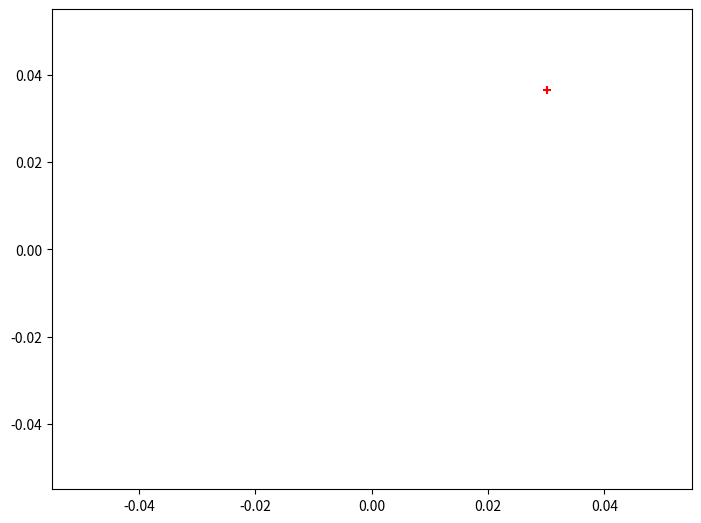

This figure's Python source: (Note: this script raises an exception after producing the figure.)
import numpy as np
from collections import deque
import matplotlib.pyplot as plt
import os
import json
import collections


class Bunch(object):
    def __init__(self, adict):
        self.__dict__.update(adict)


class VisObserver:
    def __init__(self, ndim=2):
        self.ndim = ndim
        fig = plt.figure()
        if ndim == 2:
            ax = fig.add_axes([0, 0, 1, 1])
            self.scat = ax.scatter(x=[], y=[], c='r', marker='+')
            self.proposal_scat = plt.scatter(x=[], y=[], c='b', marker='+')
        elif ndim == 3:
            from mpl_toolkits.mplot3d import Axes3D
            ax = Axes3D(fig)
            self.scat_ax = ax
            self.scat = ax.scatter(xs=[], ys=[], c='r', marker='+')
            self.proposal_scat = ax.scatter(xs=[], ys=[], c='b', marker='+')
        # plt.show(block=False)
        plt.tight_layout()

    def update(self, points, proposal_points=None):
        if self.ndim == 2:
            self.scat.set_offsets(points)
            if proposal_points:
                self.proposal_scat.set_offsets(proposal_points)
                self.proposal_scat.set_color('b')
            else:
                self.proposal_scat.set_color('c')
        elif self.ndim == 3:
            pts = np.asarray(points)
            self.scat._offsets3d = (pts[:, 0], pts[:, 1], pts[:, 2])
            self.scat_ax.autoscale()
            self.scat_ax.set_xlim([pts[:, 0].min(), pts[:, 0].max()])
            self.scat_ax.set_ylim([pts[:, 1].min(), pts[:, 1].max()])
            self.scat_ax.set_zlim([pts[:, 2].min(), pts[:, 2].max()])
            if proposal_points:
                prop_pts = np.asarray(proposal_points)
                self.proposal_scat._offsets3d = (prop_pts[:, 0], prop_pts[:, 1], prop_pts[:, 2])
        # plt.pause(0.0001)
        # plt.draw()

    def save(self, save_path, epoch):
        if not os.path.exists(os.path.join(save_path, "mca_figures")):
            os.makedirs(os.path.join(save_path, "mca_figures"))
        plt.savefig(os.path.join(save_path, "mca_figures", f"epoch_{epoch}.png"))


class MetricDiversifier:
    def __init__(self, kmax, reward_fun, active=True, load_p=1, vis=False, vis_coords=None, load_model=None, **kwargs):
        self.kmin = 25
        self.k = 25
        self.kmax = kmax
        self.reward_fun = reward_fun
        self.delta_k = 1
        self.buffer = deque(maxlen=self.k)
        # self.k_approx = k_approx
        # self.approximate = False if k_approx is None else True
        self.proposal = False
        self.proposal_counter = 400
        self.adjust_counter = 400
        self.x_proposal = self.init_record(x=None)
        self.active = active
        self.load_p = load_p
        self.vis = vis
        self.vis_coords = vis_coords
        self.counter = 0
        self.observer = None
        if load_model is not None:
            self.load_model(load_model)

        assert load_p == 1, 'deprecated'

    def _buffer_2_array(self, val, idxs=None):
        if idxs is None:
            idxs = list(range(self.current_size))
        return np.asarray([self.buffer[idx][val] for idx in idxs])

    def _buffer_2_dict(self):
        z = {}
        for i, b in enumerate(self.buffer):
            z[i] = {}
            for key, val in b.items():
                if type(val) == np.ndarray:
                    val = val.tolist()
                    # val = f'[{", ".join(map(str, val))}]'
                elif val == np.inf or val == -np.inf:
                    val = None
                elif isinstance(val, (np.floating, np.integer)):
                    val = val.item()
                elif isinstance(val, collections.Mapping) and key == 'info':  # this is for Mujoco sim state
                    for skey, sval in val.items():
                        if type(sval) == np.ndarray:
                            val[skey] = sval.tolist()
                z[i][key] = val
        return z

    @staticmethod
    def set_to_point_distance(set_pts, x, d_func=None):
        '''
        :param set_pts: a set of points
        :param x: new point
        :param d_func: a quasimetric distance function
        :return: the point in the set that is closest to x
        '''
        if d_func is None:
            distances_2_x = np.linalg.norm(x - set_pts, ord=2, axis=1)
        else:
            x_mat = np.repeat(np.expand_dims(x, 0), repeats=set_pts.shape[0], axis=0)
            _, Q = d_func(o=set_pts, ag=None, g=x_mat, compute_Q=True)
            distances_2_x = - Q.squeeze()
        return distances_2_x

    def _set_distance(self, d_func):
        '''
        :param idxs: indexes of points in the buffer
        :param d_func: a quasimetric distance function
        :return: a member of idxs that is most reachable by any other point
        '''

        set_idxs = list(range(self.current_size))
        for idx in range(self.current_size):
            p = self.buffer[idx]['x_feat']
            _X = self._buffer_2_array(val='x', idxs=set_idxs)
            distance_to_p = self.set_to_point_distance(_X, p, d_func=d_func)
            distance_to_p[idx] = np.inf
            self.buffer[idx]['distance'] = distance_to_p.min()
            self.buffer[idx]['nn'] = distance_to_p.argmin()
            self.buffer[idx]['c'] += 1
        return

    def _load_sample(self, new_pnt, d_func):
        # load new_pnt if the buffer is not full
        if self.current_size < self.buffer.maxlen:
            self.buffer.append(new_pnt)
            return

        if not np.random.binomial(n=1, p=self.load_p):
            return

        self.counter += 1

        # calculate the distance of new_pnt to all points
        X = self._buffer_2_array(val='x', idxs=list(range(self.current_size)))

        distances_2_new_pnt = self.set_to_point_distance(X, new_pnt['x_feat'], d_func=d_func)

        new_pnt['distance'] = distances_2_new_pnt.min()

        # check that new_pnt is not "at goal" w.r.t any existing point
        new_pnt_at_goal = self._set_pnt_reward(new_pnt)

        if self.proposal:
            if self.counter < self.proposal_counter:
                self.counter += 1
                if new_pnt['distance'] > self.x_proposal['distance'] and not new_pnt_at_goal:
                    self.x_proposal = new_pnt
            else:
                self.counter = 0
                if self.k < self.kmax and self.x_proposal['x'] is not None:
                    print(f"Appending: {self.k} -> {self.k+1}")
                    self.fit_buffer_size(1)
                    self.buffer.append(self.x_proposal)
                    self.x_proposal = self.init_record()
                self.proposal = False
        else:
            if self.counter < self.adjust_counter:
                self.counter += 1
                # Calculate pairwise distances
                self._set_distance(d_func)

                ##################################
                b_idx = -1
                b_delta = -np.inf
                for j in range(self.current_size):
                    j_distances = distances_2_new_pnt.copy()
                    j_distances[j] = np.inf
                    delta_j = j_distances.min() - self.buffer[j]['distance']
                    if delta_j > b_delta and delta_j > 0:
                        b_delta = delta_j
                        b_idx = j
                ##################################

                if b_idx >= 0:
                    # pop
                    del self.buffer[b_idx]
                    # append
                    self.buffer.append(new_pnt)
                    # self.counter = 0
            else:
                self.counter = 0
                self.dilute()
                self.proposal = True

    def load_new_point(self, new_point, d_func=None):
        '''

        :param new_point: a dictionary representing the new point
        :param d_func:
        :return:
        '''
        if new_point is None:
            return
        if self.active:
            self._load_sample(new_point, d_func)
        else:
            if not np.random.binomial(n=1, p=0.1):
                return
            if self.k > self.kmax:
                self.buffer.popleft()
            self.fit_buffer_size(1)
            self.buffer.append(new_point)
            self.dilute(verbose=False)
            print(f"Buffer size: {self.current_size}")

    def _set_pnt_reward(self, pnt):
        for i in range(self.current_size):
            if self.reward_fun(pnt['x_feat'], self.buffer[i]['x_feat'], info=None):
                return True
        return False

    def dilute(self, verbose=True):
        _size = self.current_size

        if self.current_size <= self.kmin:
            return False

        dilute = False
        dilutions = []
        for i in range(self.current_size):
            for j in range(i+1, self.current_size):
                if self.reward_fun(self.buffer[i]['x_feat'], self.buffer[j]['x_feat'], info=None):
                    if self.buffer[i]['distance'] < self.buffer[j]['distance']:
                        dilutions.append(i)
                    else:
                        dilutions.append(j)
                    dilute = True
        if not dilute:
            return False

        dilutions = list(set(dilutions))
        dilutions.sort(reverse=True)
        for idx in dilutions:
            del self.buffer[idx]
        self.fit_buffer_size()
        if verbose:
            print(f"Diluting: {_size} -> {self.current_size}")
        return dilute

    def draw(self, n, farthest=False):
        if self.current_size == 0:
            return None
        if farthest:
            s_idxs = np.argsort([b['distance'] for b in self.buffer])[-n:]
        else:
            s_idxs = np.random.choice(list(range(self.current_size)), n)
        g_idxs = np.random.choice(list(range(self.current_size)), n)
        batch = []
        for s_idx, g_idx in zip(s_idxs, g_idxs):
            s_record = self.buffer[s_idx]
            g_record = self.buffer[g_idx]
            info = s_record['info']
            if isinstance(info, collections.Mapping):
                info = Bunch(s_record['info'])
            batch.append({'x': s_record['x'], 'info': info, 'g': g_record['x_feat']})
        return batch

    def _show(self):
        pts = [self.buffer[idx]['x'][self.vis_coords] for idx in range(self.current_size)]
        prop_pts = None
        if self.proposal and self.x_proposal['x'] is not None:
            prop_pts = [self.x_proposal['x'][self.vis_coords]]
            self.observer.update(pts, prop_pts)
        else:
            self.observer.update(pts, prop_pts)

    def visualize(self):
        if self.vis and self.vis_coords is not None:
            if self.observer is None:
                self.observer = VisObserver(len(self.vis_coords))
            self._show()

    def save(self, save_path, epoch):
        # save visualization
        self.visualize()
        if self.observer is not None:
            self.observer.save(save_path, epoch)
        # save cover model
        self.save_model(save_path, epoch)

    @property
    def current_size(self):
        return len(self.buffer)

    @staticmethod
    def init_record(x=None, x_feat=None, info=None, distance=-np.inf):
        if x_feat is None:
            x_feat = x
        return {'x': x, 'x_feat': x_feat, 'c': 0, 'info': info, 'distance': distance, 'nn': None}

    def fit_buffer_size(self, delta_k=None):
        if delta_k is None:
            self.k = self.current_size
        else:
            self.k += delta_k
        # self.k_approx = self.k
        return self._adjust_buffer()

    def _adjust_buffer(self):
        buffer = self.buffer.copy()
        self.buffer = deque(maxlen=self.k)
        [self.buffer.append(record) for record in buffer]

    def save_model(self, save_path, epoch):
        save_dir = os.path.join(save_path, "mca_cover")
        if not os.path.exists(save_dir):
            os.makedirs(save_dir)

        f_name = f"{save_dir}/model_{epoch}.json"
        with open(f_name, 'w') as outfile:
            json_str = json.dumps(self._buffer_2_dict(), indent=4, sort_keys=True)
            outfile.write(json_str)

    def load_model(self, load_path):
        with open(load_path, 'r') as infile:
            buffer = json.load(infile)
        self.buffer = deque(maxlen=len(buffer))
        for key, val in buffer.items():
            self.buffer.append(val)
        self.k = len(self.buffer)
        for i in range(self.current_size):
            self.buffer[i]['x'] = np.asarray(self.buffer[i]['x'])
            self.buffer[i]['x_feat'] = np.asarray(self.buffer[i]['x_feat'])
        print(f"Loaded model: {load_path}")
        print(f"Model size: {self.current_size}")


if __name__ == '__main__':

    def reward_fun(s, g, **kwargs):
        if np.linalg.norm(s - g, ord=2, axis=-1) < 0.1:
            return 1
        else:
            return 0

    active = True
    uniformizer = MetricDiversifier(kmax=200, reward_fun=reward_fun, vis=True, load_p=1, vis_coords=[0, 1],
                                    # load_model='/home/nir/work/git/baselines/logs/01-01-2020/mca_cover/0_model.json'
                                    active=active
                                    )

    dists_prior = [0.5, 0.5]
    counter = 0
    while True:
        dist_idx = np.random.choice([0, 1], 1, p=dists_prior)[0]
        if dist_idx == 0:  # uniform
            x = np.random.uniform(low=0.0, high=1.0, size=2)
        elif dist_idx == 1:  # normal
            x = np.random.multivariate_normal(mean=[0.1, 0.5], cov=0.001 * np.eye(2))

        pnt = uniformizer.init_record(x=x)
        uniformizer.load_new_point(pnt)
        counter += 1
        if counter % 1000 == 0:
            uniformizer.save(save_path='logs/01-01-2020', epoch=counter)
            print(f"active;{active}, epoch: {counter}, buffer size: {uniformizer.current_size}")
